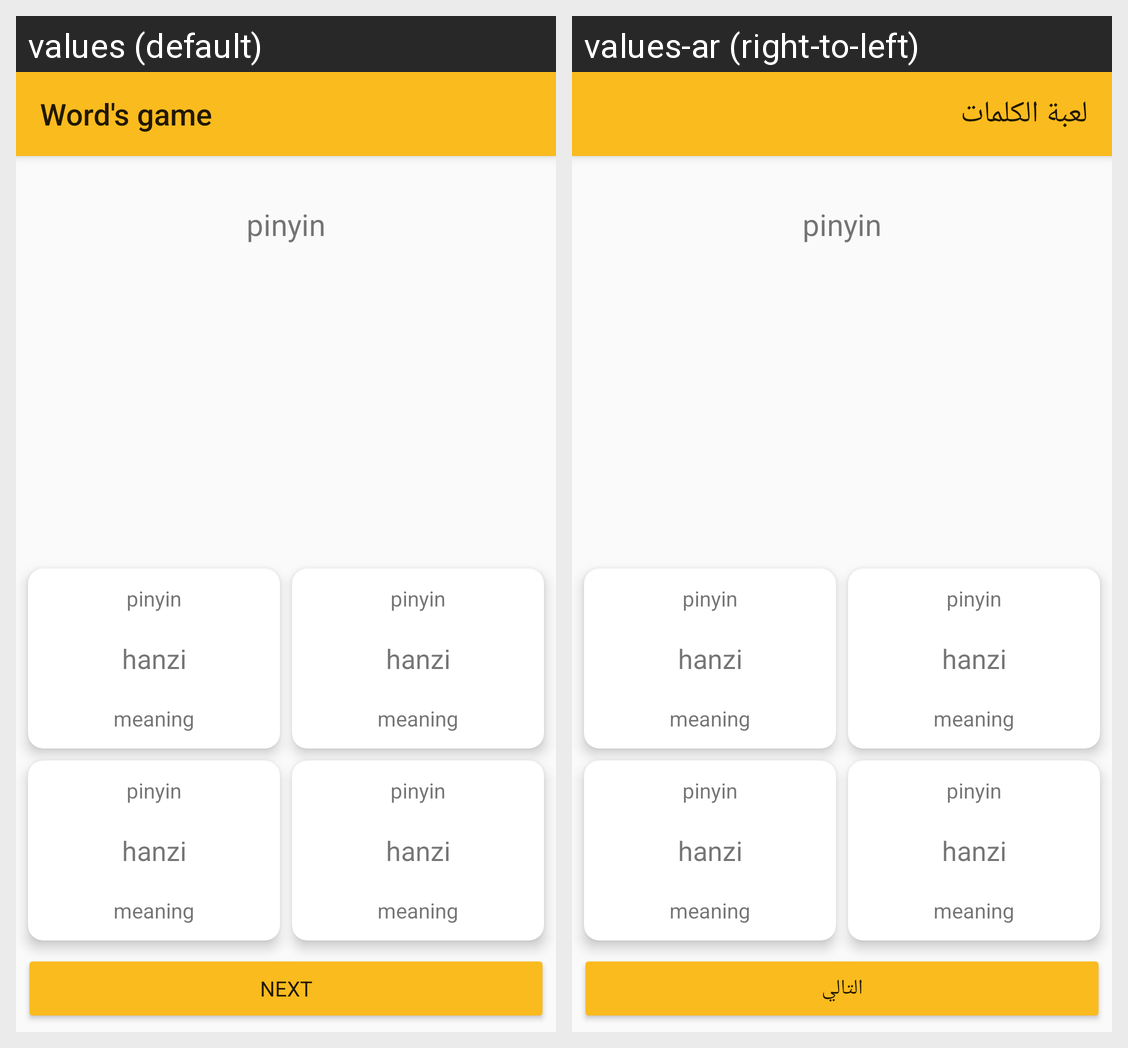

For this localized Android screen grid, give each drawn string resource with its value in every locale shown.
Android screen res/layout/activity_hanzi_game.xml rendered under 2 locales, left to right: values (default), values-ar (right-to-left). Device: Nexus 5 (rendered at 1080×1920; each locale shown at half size, 540×960, under a caption strip naming it); theme AppTheme.
Strings drawn on this screen, with the default value and each locale's value (text and hints the layout hard-codes, and strings that could not be matched under every locale, appear in the picture but are not listed):

words_game
  values: Word's game
  values-ar: لعبة الكلمات

next
  values: Next
  values-ar: التالي
